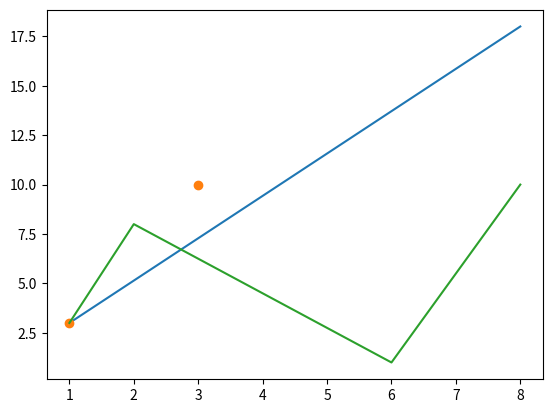

Write the Python code that produced this figure.
#Ici on va utiliser ma fonction plot() 'elle permet de tracer une ligne d'un point à un autre'
#Tracer une ligne dans un diagramme de la position (1, 3) à la position (8, 10) :
import matplotlib.pyplot as plt
import numpy as np

xpoints = np.array([1, 8])
ypoints = np.array([3, 18])
plt.plot(xpoints, ypoints)
plt.show()

#Traçage sans ligne (Dessiner deux points dans le diagramme, un en position (1, 3) et un en position (8, 10)
xpoints = np.array([1, 3])
ypoints = np.array([3, 10])
plt.plot(xpoints , ypoints, 'o')
plt.show()

#points multiples
xpoints = np.array([1, 2, 6, 8])
ypoints = np.array([3, 8, 1, 10])
plt.plot(xpoints, ypoints)
plt.show()

#point x par défaut
ypoints